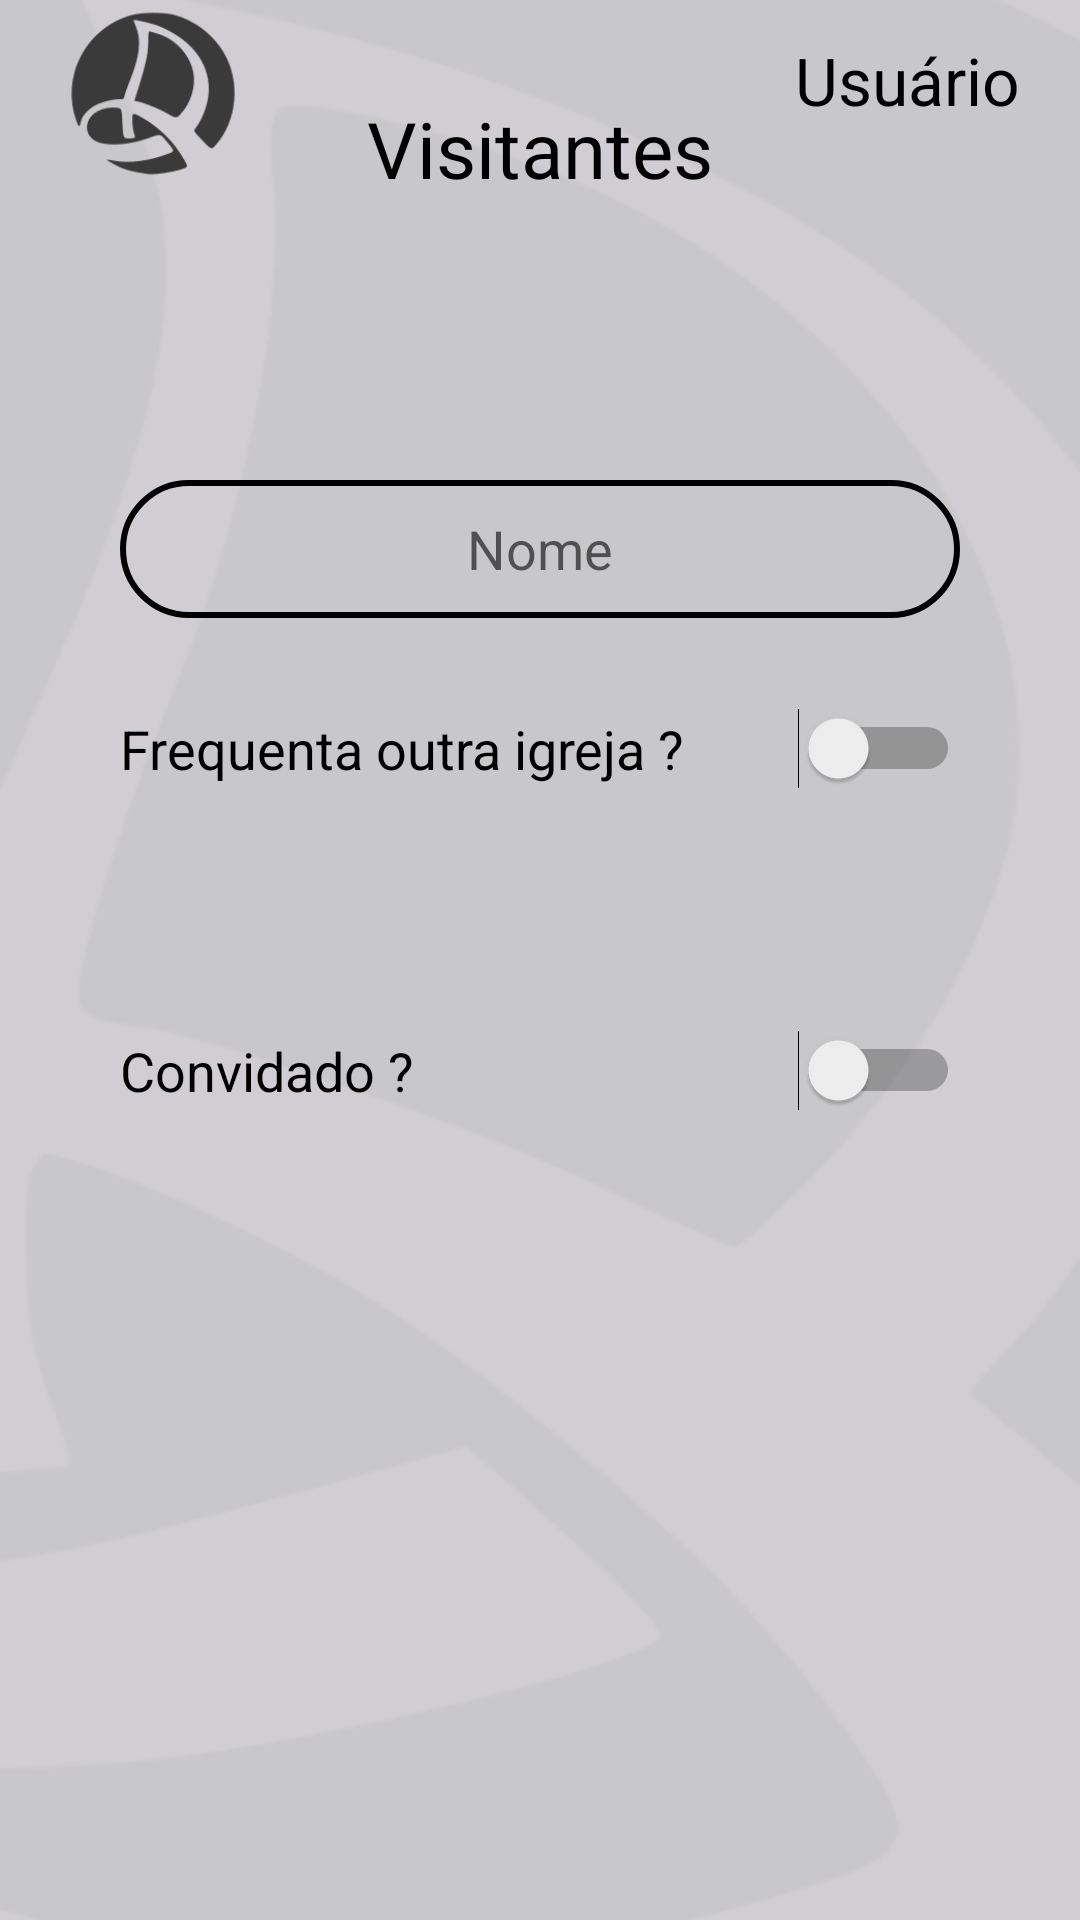

Android layout source for this screen:
<!-- AndroidManifest.xml: application theme Theme.ADMDF.NoActionBar -->
<!-- res/layout/activity_visit.xml -->
<?xml version="1.0" encoding="utf-8"?>
<androidx.constraintlayout.widget.ConstraintLayout xmlns:android="http://schemas.android.com/apk/res/android"
    xmlns:app="http://schemas.android.com/apk/res-auto"
    xmlns:tools="http://schemas.android.com/tools"
    android:layout_width="match_parent"
    android:layout_height="match_parent"
    android:background="@drawable/fundo_branco"
    tools:context=".ui.activity.MenuActivity">

    <RelativeLayout
        android:layout_width="match_parent"
        android:layout_height="wrap_content"
        tools:ignore="MissingConstraints"
        android:layout_marginLeft="20dp"
        android:layout_marginRight="20dp"
        android:layout_marginTop="40dp"
        tools:layout_editor_absoluteX="24dp"
        tools:layout_editor_absoluteY="16dp">

        <TextView
            android:layout_width="wrap_content"
            android:layout_height="wrap_content"
            android:layout_alignParentRight="true"
            android:layout_marginTop="12dp"
            android:text="Usuário"
            android:textColor="#000000"
            android:textSize="22sp"></TextView>

        <TextView
            android:layout_width="wrap_content"
            android:layout_height="wrap_content"
            android:layout_centerHorizontal="true"
            android:layout_marginTop="32dp"
            android:text="Visitantes"
            android:textColor="#000000"
            android:textSize="26sp">

        </TextView>

        <ImageView
            android:layout_width="62dp"
            android:layout_height="62dp"
            android:layout_alignParentLeft="true"
            android:src="@drawable/logopreto"></ImageView>

    </RelativeLayout>

    <EditText
        android:id="@+id/tv_nomeVisit"
        android:layout_width="0dp"
        android:layout_height="46dp"
        android:layout_marginStart="40dp"
        android:layout_marginTop="160dp"
        android:layout_marginEnd="40dp"
        android:background="@drawable/custom_button_branco"
        android:ems="10"
        android:hint="@string/tv_name"
        android:inputType="textPersonName"
        android:textAlignment="center"
        app:layout_constraintEnd_toEndOf="parent"
        app:layout_constraintHorizontal_bias="0.0"
        app:layout_constraintStart_toStartOf="parent"
        app:layout_constraintTop_toTopOf="parent" />

    <Switch
        android:id="@+id/switchIgreja"
        android:layout_width="0dp"
        android:layout_height="55dp"
        android:layout_marginStart="40dp"
        android:layout_marginTop="16dp"
        android:layout_marginEnd="40dp"
        android:layout_marginBottom="7dp"
        android:text="@string/tv_igrejaVisit"
        android:textColor="#000000"
        android:textSize="18sp"
        app:layout_constraintBottom_toTopOf="@+id/tv_nomeIgrejaVisit"
        app:layout_constraintEnd_toEndOf="parent"
        app:layout_constraintHorizontal_bias="0.0"
        app:layout_constraintStart_toStartOf="parent"
        app:layout_constraintTop_toBottomOf="@+id/tv_nomeVisit"/>

    <EditText
        android:id="@+id/tv_nomeIgrejaVisit"
        android:layout_width="0dp"
        android:layout_height="wrap_content"
        android:layout_marginStart="40dp"
        android:layout_marginTop="7dp"
        android:layout_marginEnd="40dp"
        android:layout_marginBottom="51dp"
        android:ems="10"
        android:inputType="textPersonName"
        android:hint="Nome da Igreja"
        android:visibility="invisible"
        app:layout_constraintBottom_toBottomOf="@+id/switchConvidado"
        app:layout_constraintEnd_toEndOf="parent"
        app:layout_constraintHorizontal_bias="0.0"
        app:layout_constraintStart_toStartOf="parent"
        app:layout_constraintTop_toBottomOf="@+id/switchIgreja" />


    <androidx.constraintlayout.widget.Guideline
        android:id="@+id/guideline5"
        android:layout_width="wrap_content"
        android:layout_height="wrap_content"
        android:orientation="horizontal"
        app:layout_constraintGuide_percent="0.58" />

    <Switch
        android:id="@+id/switchConvidado"
        android:layout_width="0dp"
        android:layout_height="53dp"
        android:layout_marginStart="40dp"
        android:layout_marginEnd="40dp"
        android:layout_marginBottom="4dp"
        android:text="@string/tv_visitConvidado"
        android:textAllCaps="false"
        android:textColor="#000000"
        android:textSize="18sp"
        app:layout_constraintBottom_toTopOf="@+id/tv_Convidado"
        app:layout_constraintEnd_toEndOf="parent"
        app:layout_constraintHorizontal_bias="0.0"
        app:layout_constraintStart_toStartOf="parent" />

    <EditText
        android:id="@+id/tv_Convidado"
        android:layout_width="0dp"
        android:layout_height="wrap_content"
        android:layout_marginStart="40dp"
        android:layout_marginTop="8dp"
        android:layout_marginEnd="40dp"
        android:ems="10"
        android:inputType="textPersonName"
        android:hint="Name"
        android:visibility="invisible"
        app:layout_constraintEnd_toEndOf="parent"
        app:layout_constraintHorizontal_bias="0.0"
        app:layout_constraintStart_toStartOf="parent"
        app:layout_constraintTop_toBottomOf="@+id/switchConvidado" />

</androidx.constraintlayout.widget.ConstraintLayout>
<!-- resources referenced by this layout -->
<resources>
  <!-- drawable custom_button_branco (drawable) -->
  <?xml version="1.0" encoding="utf-8"?>
  <shape xmlns:android="http://schemas.android.com/apk/res/android" android:shape="rectangle">
  
  
      <stroke android:color="#000000" android:width="2dp"/>
      <corners android:radius="30dp"/>
      
  </shape>
  <!-- drawable fundo_branco: png bitmap (drawable, 28541 bytes) -->
  <!-- drawable logopreto: png bitmap (drawable, 6044 bytes) -->
  <string name="tv_igrejaVisit">Frequenta outra igreja ?</string>
  <string name="tv_name">Nome</string>
  <string name="tv_visitConvidado">Convidado ?</string>
  <style name="Theme.ADMDF.NoActionBar">
          <item name="windowActionBar">false</item>
          <item name="windowNoTitle">true</item>
      </style>
</resources>
